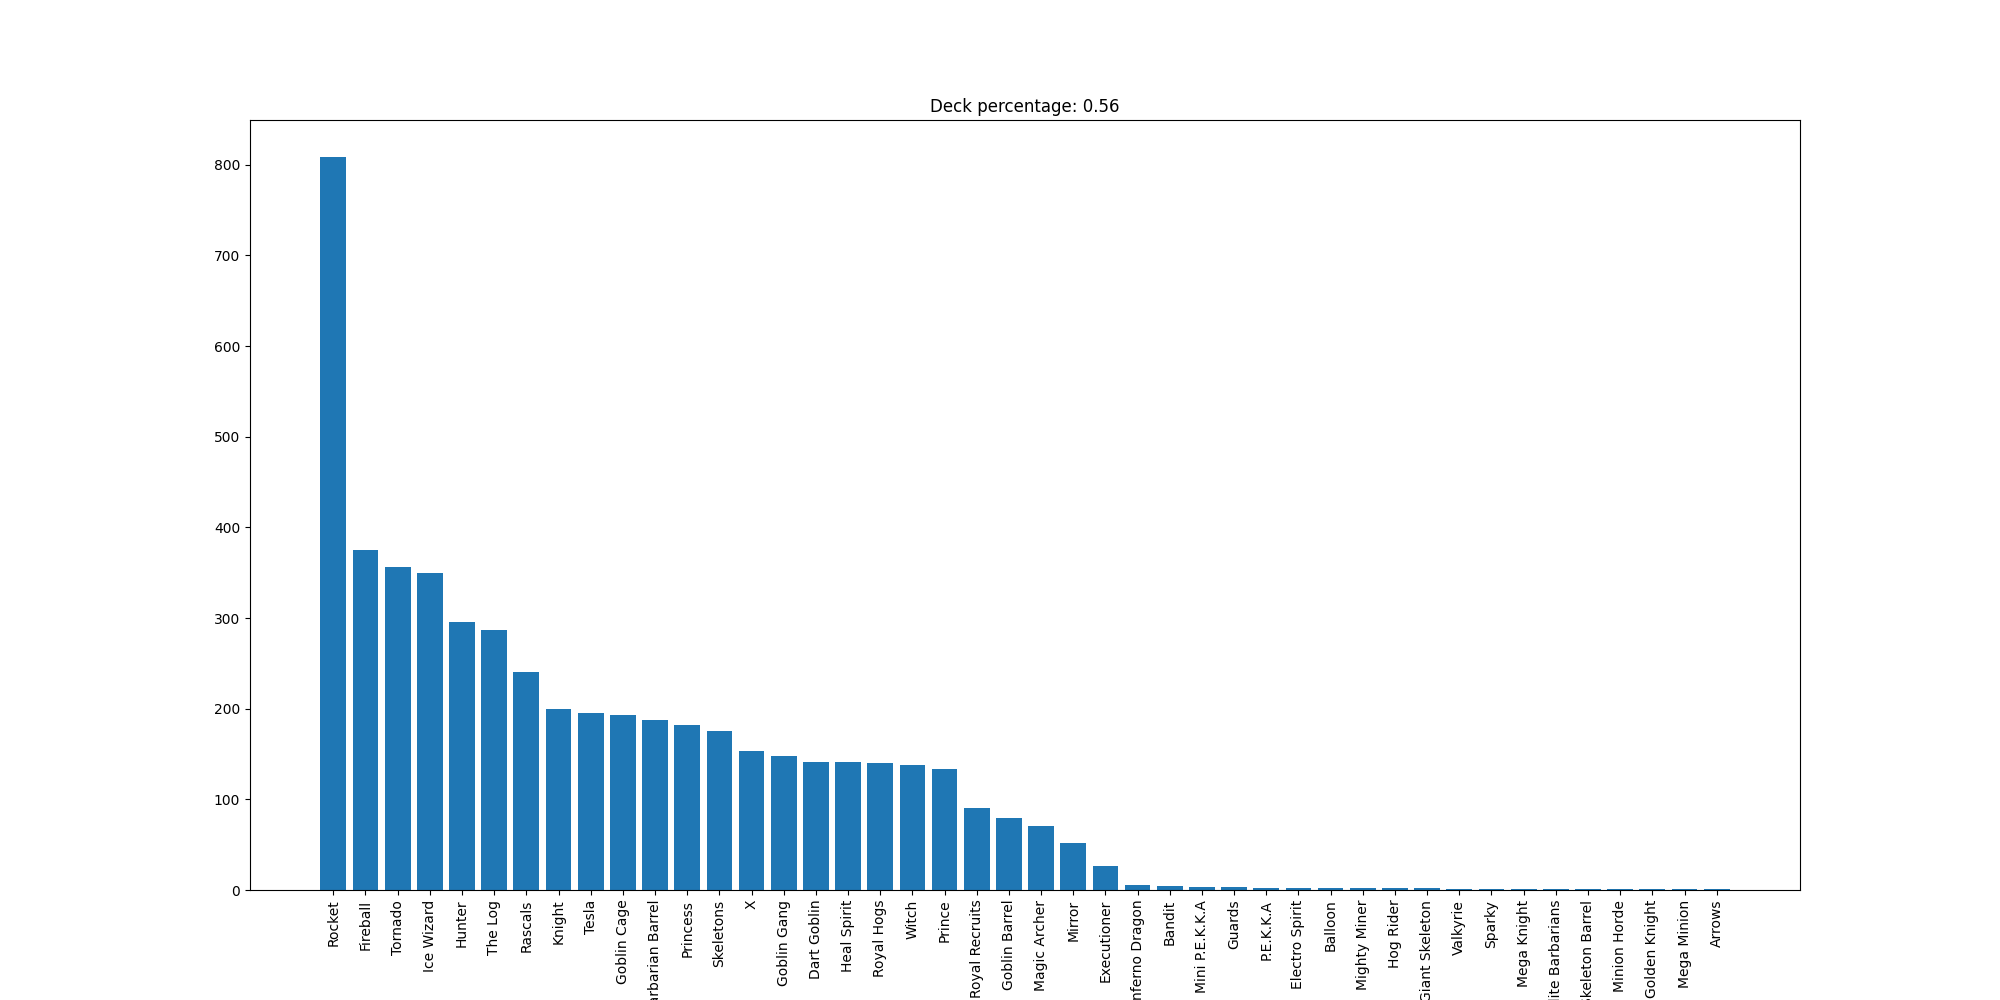

The file beside this chart, header and first rows:
Rocket, 809
Fireball, 375
Tornado, 356
Ice Wizard, 350
Hunter, 296
The Log, 287
Rascals, 241
Knight, 200
Tesla, 195
Goblin Cage, 193
Barbarian Barrel, 187
Princess, 182
Skeletons, 175
X, 153
Goblin Gang, 148
Dart Goblin, 141
Heal Spirit, 141
Royal Hogs, 140
Witch, 138
Prince, 134
Royal Recruits, 90
Goblin Barrel, 79
Magic Archer, 71
Mirror, 52
Executioner, 27
Inferno Dragon, 5
Bandit, 4
Mini P.E.K.K.A, 3
Guards, 3
P.E.K.K.A, 2
Electro Spirit, 2
Balloon, 2
Mighty Miner, 2
Hog Rider, 2
Giant Skeleton, 2
Valkyrie, 1
Sparky, 1
Mega Knight, 1
Elite Barbarians, 1
Skeleton Barrel, 1
Minion Horde, 1
Golden Knight, 1
Mega Minion, 1
Arrows, 1
